Run: headless pygame with SDL's dummy video driver; simulated clock (each Clock.tick advances the game by its frame time, no real sleeping); random seed 0; keys injected as events and as key.get_pressed() state; no mouse input.
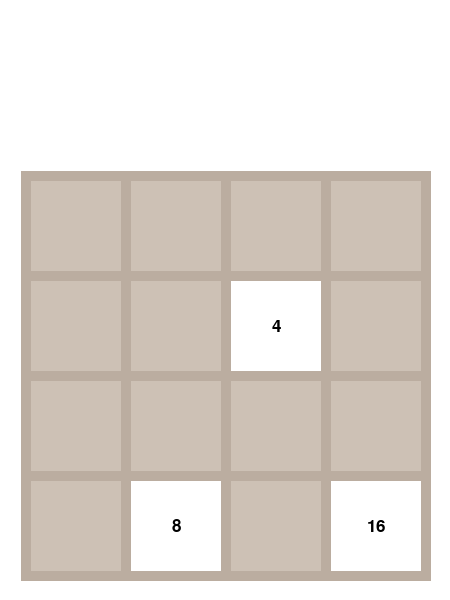
Frame 1 of 4 · flips 1–60 · no input
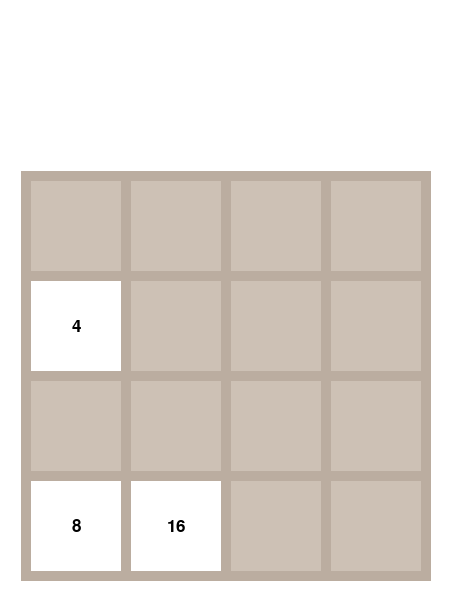
Frame 2 of 4 · flips 61–180 · tapped SPACE, RETURN · held RIGHT (→), D
Frame 3 of 4 · flips 181–300 · held DOWN (↓), S · screen unchanged from frame 2, image omitted
Frame 4 of 4 · flips 301–420 · held LEFT (←), A, UP (↑), W · screen unchanged from frame 3, image omitted

The pygame program that drew these frames:

import pygame

pygame.init()
display_width = 450
display_height = 600
game_display = pygame.display.set_mode((display_width, display_height))

class Colors:
    box_color = (205, 193, 181)
    line_color = (187, 173, 160)
    white = (255, 255, 255)
    red = (255, 0 ,0)
    black = (0, 0, 0)


class Board:
    def __init__(self):
        self.box_dim = 400
        self.padding = 25
        self.line_thickness = 10
        self.rows = 4
        self.top = display_height - self.box_dim - self.padding
        self.bottom = display_height - self.padding
        self.left = self.padding
        self.right = display_width - self.padding
        self.tile_dim = self.box_dim / self.rows
        self.font = pygame.font.SysFont('Arial', 25)

    def draw_box(self):
        overlay_rect = pygame.Rect(self.left, self.top, self.box_dim, self.box_dim)
        pygame.draw.rect(game_display, Colors.box_color, overlay_rect)

    def draw_lines(self):
        for i in range(self.rows + 1):
            offset = self.tile_dim * i
            #horizontal lines
            start_pos = (self.left, self.top + offset)
            end_pos = (self.right, self.top + offset)
            pygame.draw.line(game_display, Colors.line_color, start_pos, end_pos, self.line_thickness)

            #vertical lines
            start_pos = (self.left + offset, self.top - (self.line_thickness / 2) + 1)
            end_pos = (self.left + offset, self.bottom + (self.line_thickness / 2))
            pygame.draw.line(game_display, Colors.line_color, start_pos, end_pos, self.line_thickness)

    def draw_tile(self, x, y, num):
        x_pos = self.tile_dim * y + self.left + (self.line_thickness / 2) + 1
        y_pos = self.tile_dim * x + self.top + (self.line_thickness / 2) + 1
        tile = pygame.Rect(x_pos, y_pos, self.tile_dim - self.line_thickness, self.tile_dim - self.line_thickness)
        pygame.draw.rect(game_display, Colors.white, tile)
        text = self.font.render(str(num), True, Colors.black)
        text_rect = text.get_rect()
        text_rect.center = tile.center
        game_display.blit(text, text_rect)


class Game:
    def __init__(self):
        self.rotate = False
        self.flip = False
        self.speed = -10
        self.rows = 4
        self.fps = 60
        self.done = False
        self.clock = pygame.time.Clock()
        self.overlay = Board()
        self.dir = (0, 0)
        self.tile_factor = 100
        self.board = [[[j * 100, i * 100, 0, 0] for i in range(self.rows)] for j in range(self.rows)]
        self.board[3][3][3] = 16
        self.board[3][1][3] = 8
        self.board[1][2][3] = 4

    def rotate_matrix(self):
        for i in range(self.rows):
            self.board[i][:] = self.board[i][::-1]

    def rows_to_cols(self):
        tmp = []
        for i in range(self.rows):
            tmp.append([row[i] for row in self.board])
        self.board = tmp


    def game_loop(self):
        while not self.done:
            for event in pygame.event.get():
                if event.type == pygame.QUIT:
                    self.done = True
                    self.terminate()
                elif event.type == pygame.KEYDOWN:
                    if self.rotate:
                        self.rotate_matrix()
                        self.rotate = False
                    if self.flip:
                        self.rows_to_cols()
                        self.flip = False

                    if event.key == pygame.K_RIGHT:
                        self.rotate_matrix()
                        self.rotate = True
                        self.dir = (1, 0)
                    elif event.key == pygame.K_LEFT:
                        self.dir = (-1, 0)
                    elif event.key == pygame.K_UP:
                        self.rows_to_cols()
                        self.dir = (0, -1)
                        self.flip = True
            self.draw()
            pygame.display.update()
            self.clock.tick(self.fps)


    def update(self):
        for i in range(self.rows):
            for j in range(self.rows):
                self.board[i][j][0] = i * 100
                self.board[i][j][1] = j * 100
        for i in range(self.rows):
            self.board[i][:] = [value for value in self.board[i] if value[3] != 0]
            for j in range(len(self.board[i])):
                if j != self.board[i][j][1] / self.tile_factor:
                    self.board[i][j][2] = self.speed * ((self.board[i][j][1] / self.tile_factor) - j)
            for j in range(self.rows - len(self.board[i])):
                self.board[i].append([i * 100, len(self.board[i]) * 100, 0, 0])

    def move(self):
        for i in range(self.rows):
            for j in range(self.rows):
                if self.board[i][j][1] / self.tile_factor > j:
                    self.board[i][j][1] += self.board[i][j][2]
                elif self.board[i][j][1] / self.tile_factor < j:
                    self.board[i][j][1] = j * self.tile_factor
                    self.board[i][j][2] = 0



    def draw(self):
        game_display.fill(Colors.white)
        self.overlay.draw_box()
        self.overlay.draw_lines()
        self.move()
        if self.dir[0] != 0 or self.dir[1] != 0:
            self.update()
            self.dir = (0, 0)
        for i in range(self.rows):
            for j in range(self.rows):
                if self.board[i][j][3] != 0:
                    x = self.board[i][j][0] / 100
                    y = self.board[i][j][1] / 100
                    value = self.board[i][j][3]
                    if self.rotate:
                        self.overlay.draw_tile(x, self.rows - 1 - y, value)
                    elif self.flip:
                        self.overlay.draw_tile(y, x, value)
                    else:
                        self.overlay.draw_tile(x, y, value)

    def terminate(self):
        pygame.quit()
        quit()

def main():
    game = Game()
    game.game_loop()

if __name__ == '__main__':
    main()
